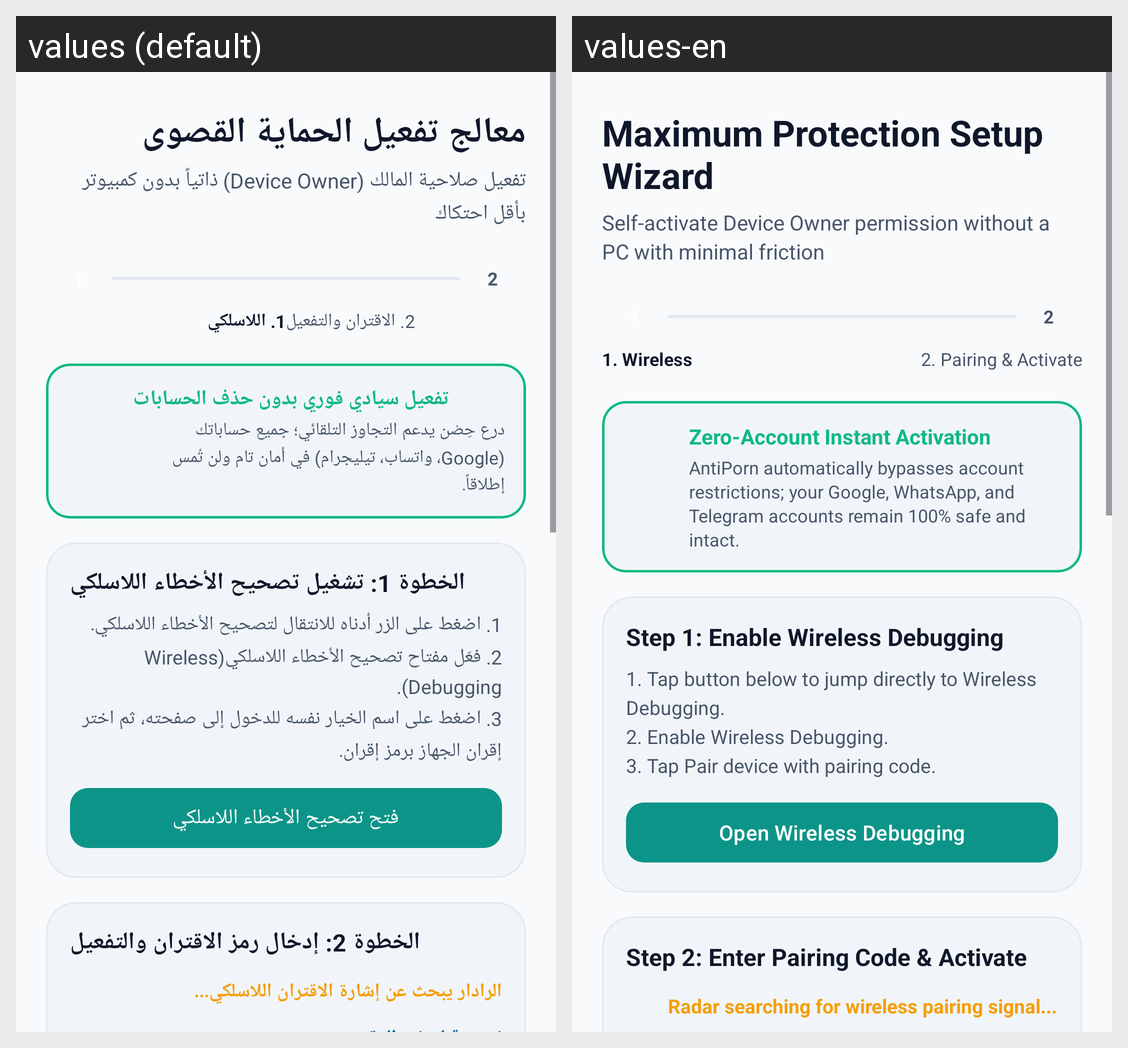

Translations of the strings shown on this Android screen, per locale in the grid:
Android screen res/layout/activity_provisioning_wizard.xml rendered under 2 locales, left to right: values (default), values-en. Device: Nexus 5 (rendered at 1080×1920; each locale shown at half size, 540×960, under a caption strip naming it); theme Theme.Antiporn.
Strings drawn on this screen, with the default value and each locale's value (text and hints the layout hard-codes, and strings that could not be matched under every locale, appear in the picture but are not listed):

provisioning_wizard_title
  values: معالج تفعيل الحماية القصوى
  values-en: Maximum Protection Setup Wizard

provisioning_wizard_subtitle
  values: تفعيل صلاحية المالك (Device Owner) ذاتياً بدون كمبيوتر بأقل احتكاك
  values-en: Self-activate Device Owner permission without a PC with minimal friction

stepper_number_2
  values: 2
  values-en: 2

stepper_step_1
  values: 1. اللاسلكي
  values-en: 1. Wireless

stepper_step_2
  values: 2. الاقتران والتفعيل
  values-en: 2. Pairing & Activate

provisioning_zero_account_banner_title
  values: تفعيل سيادي فوري بدون حذف الحسابات
  values-en: Zero-Account Instant Activation

provisioning_zero_account_banner_desc
  values: درع حِصْن يدعم التجاوز التلقائي؛ جميع حساباتك (Google، واتساب، تيليجرام) في أمان تام ولن تُمس إطلاقاً.
  values-en: AntiPorn automatically bypasses account restrictions; your Google, WhatsApp, and Telegram accounts remain 100% safe and intact.

provisioning_step2_title
  values: الخطوة 1: تشغيل تصحيح الأخطاء اللاسلكي
  values-en: Step 1: Enable Wireless Debugging

provisioning_step2_desc
  values: 1. اضغط على الزر أدناه للانتقال لتصحيح الأخطاء اللاسلكي.
      2. فعّل مفتاح تصحيح الأخطاء اللاسلكي(Wireless Debugging).
      3. اضغط على اسم الخيار نفسه للدخول إلى صفحته، ثم اختر إقران الجهاز برمز إقران.
  values-en: 1. Tap button below to jump directly to Wireless Debugging.
      2. Enable Wireless Debugging.
      3. Tap Pair device with pairing code.

provisioning_btn_open_dev_options
  values: فتح تصحيح الأخطاء اللاسلكي
  values-en: Open Wireless Debugging

provisioning_step3_title
  values: الخطوة 2: إدخال رمز الاقتران والتفعيل
  values-en: Step 2: Enter Pairing Code & Activate

provisioning_radar_waiting
  values: الرادار يبحث عن إشارة الاقتران اللاسلكي...
  values-en: Radar searching for wireless pairing signal...
